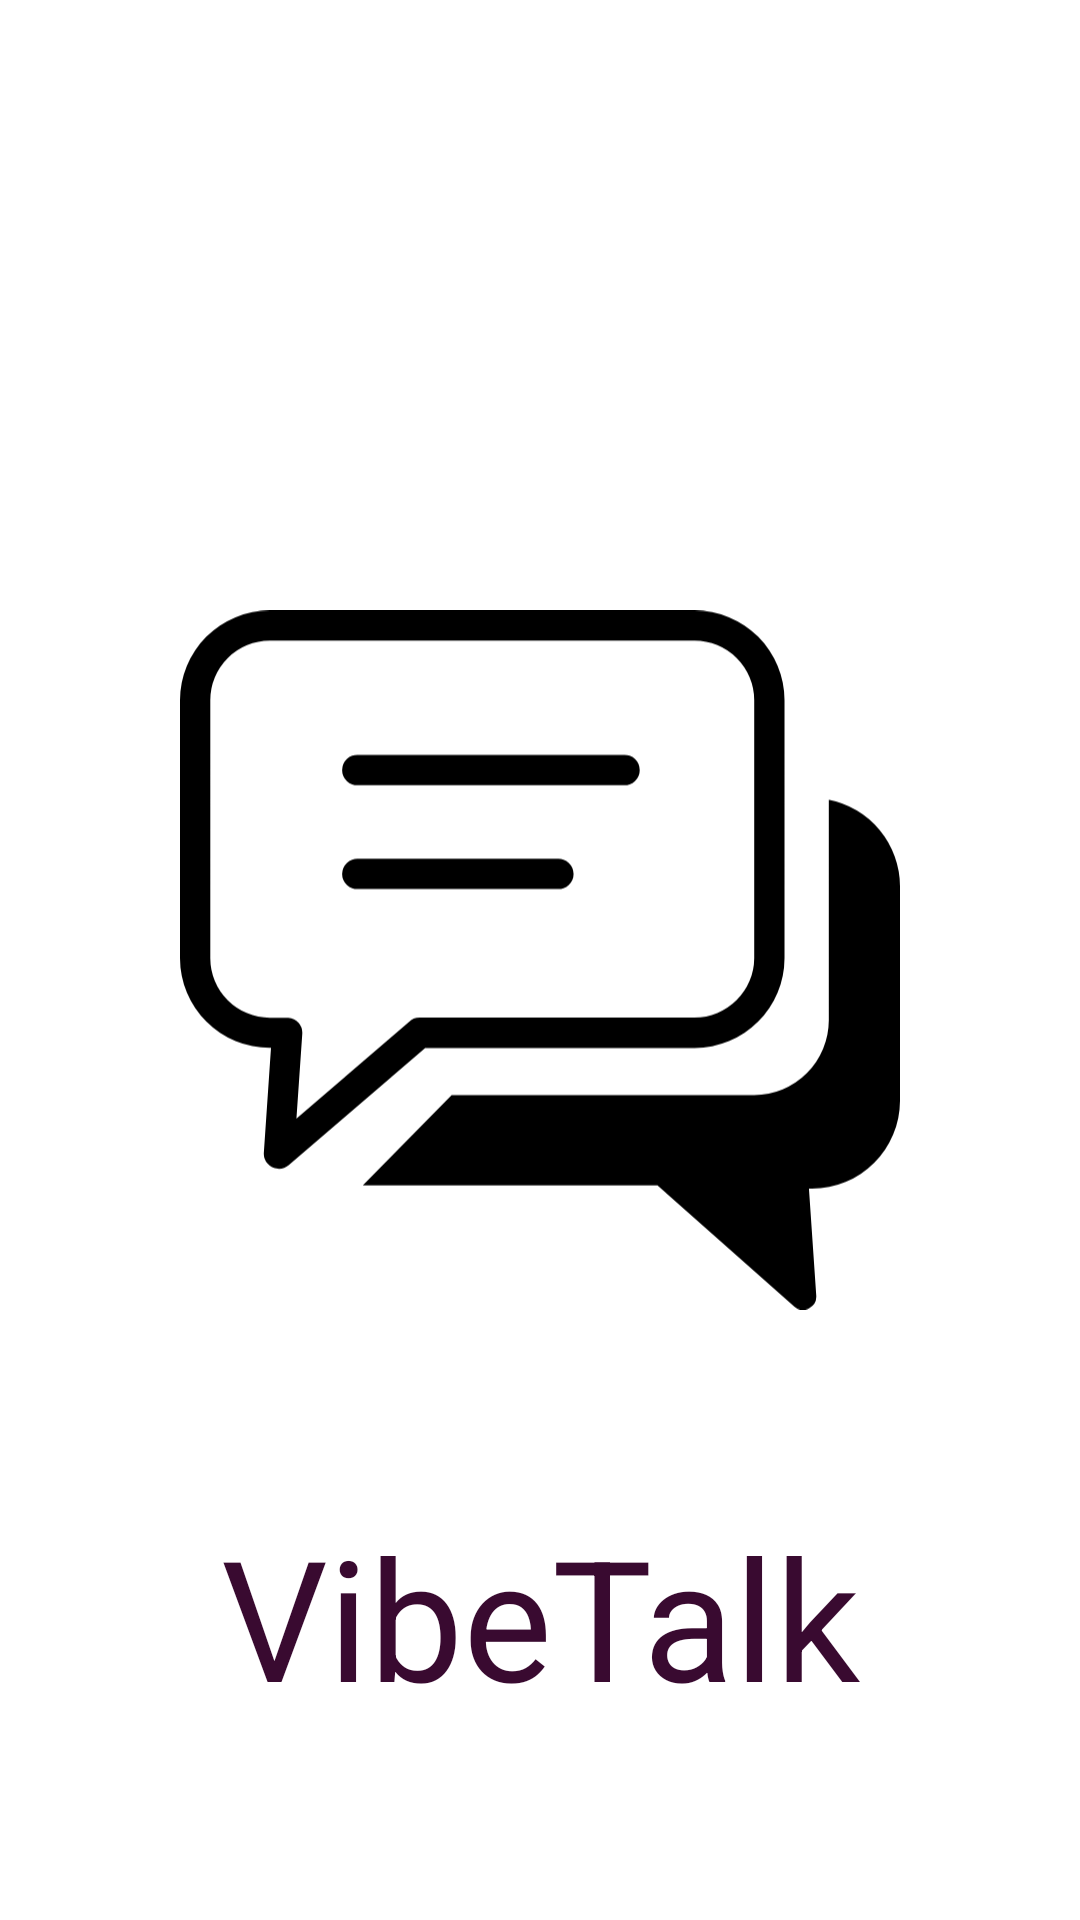

This screen was rendered from an Android layout file. Write that file and the resources it references.
<!-- AndroidManifest.xml: application theme Theme.VibeTalk -->
<!-- res/layout/activity_splash.xml -->
<?xml version="1.0" encoding="utf-8"?>
<androidx.constraintlayout.widget.ConstraintLayout xmlns:android="http://schemas.android.com/apk/res/android"
    xmlns:app="http://schemas.android.com/apk/res-auto"
    xmlns:tools="http://schemas.android.com/tools"
    android:layout_width="match_parent"
    android:layout_height="match_parent"
    tools:context=".SplashActivity">

    <ImageView
        android:id="@+id/ivSplash"
        android:layout_width="240dp"
        android:layout_height="240dp"
        app:layout_constraintBottom_toBottomOf="parent"
        app:layout_constraintEnd_toEndOf="parent"
        app:layout_constraintStart_toStartOf="parent"
        app:layout_constraintTop_toTopOf="parent"
        app:srcCompat="@drawable/chat_box_icon" />

    <TextView
        android:id="@+id/tvSplash"
        android:layout_width="wrap_content"
        android:layout_height="wrap_content"
        android:layout_marginBottom="64dp"
        android:text="@string/app_name"
        android:textAppearance="@style/TextAppearance.AppCompat.Display3"
        android:textColor="@color/purple_700"
        app:layout_constraintBottom_toBottomOf="parent"
        app:layout_constraintEnd_toEndOf="parent"
        app:layout_constraintStart_toStartOf="parent" />

</androidx.constraintlayout.widget.ConstraintLayout>
<!-- resources referenced by this layout -->
<resources>
  <color name="purple_700">#FF390A30</color>
  <!-- drawable chat_box_icon (drawable) -->
  <vector android:height="497.45834dp" android:viewportHeight="119.39"
      android:viewportWidth="122.88" android:width="512dp" xmlns:android="http://schemas.android.com/apk/res/android">
      <path android:fillColor="#FF000000" android:pathData="M15.33,0L87.84,0a15.36,15.36 0,0 1,15.33 15.33L103.17,59.38A15.36,15.36 0,0 1,87.84 74.71h-46l-23.28,20a2.58,2.58 0,0 1,-3.64 -0.29,2.54 2.54,0 0,1 -0.61,-1.84L15.53,74.7h-0.2A15.36,15.36 0,0 1,0 59.38L0,15.33A15.36,15.36 0,0 1,15.33 0ZM110.69,32.33a15.09,15.09 0,0 1,12.19 14.75L122.88,83.74a15.07,15.07 0,0 1,-15 15h-0.54L108.59,117h0a2.27,2.27 0,0 1,-3.73 1.87L81.49,98.17L31.2,98.17L46.36,82.75L98,82.75A12.78,12.78 0,0 0,110.73 70L110.73,33.34c0,-0.34 0,-0.68 0,-1ZM30.42,47.58a2.59,2.59 0,1 1,0 -5.17h34a2.59,2.59 0,1 1,0 5.17ZM30.42,29.85a2.59,2.59 0,1 1,0 -5.17L75.71,24.68a2.59,2.59 0,1 1,0 5.17ZM87.83,5.17L15.33,5.17A10.17,10.17 0,0 0,5.17 15.33L5.17,59.38A10.19,10.19 0,0 0,15.33 69.54h3.15a2.58,2.58 0,0 1,2.39 2.74l-1,14.49 19.19,-16.5a2.6,2.6 0,0 1,1.82 -0.75L87.83,69.52A10.21,10.21 0,0 0,98 59.38L98,15.33A10.19,10.19 0,0 0,87.83 5.17Z"/>
  </vector>
  <string name="app_name">VibeTalk</string>
  <style name="Theme.VibeTalk" parent="Theme.MaterialComponents.DayNight.DarkActionBar">
          
          <item name="colorPrimary">@color/purple_500</item>
          <item name="colorPrimaryVariant">@color/purple_700</item>
          <item name="colorOnPrimary">@color/white</item>
          
          <item name="colorSecondary">@color/teal_200</item>
          <item name="colorSecondaryVariant">@color/teal_700</item>
          <item name="colorOnSecondary">@color/black</item>
          <item name="actionModeBackground">@color/purple_700</item>
          
          <item name="android:statusBarColor" tools:targetApi="21">?attr/colorPrimaryVariant</item>
          
      </style>
  <color name="purple_500">#FF450c3a</color>
  <color name="white">#FFFFFFFF</color>
  <color name="teal_200">#FFb9974e</color>
  <color name="teal_700">#FF018786</color>
  <color name="black">#FF000000</color>
</resources>
